Run: headless pygame with SDL's dummy video driver; simulated clock (each Clock.tick advances the game by its frame time, no real sleeping); random seed 0; keys injected as events and as key.get_pressed() state; no mouse input.
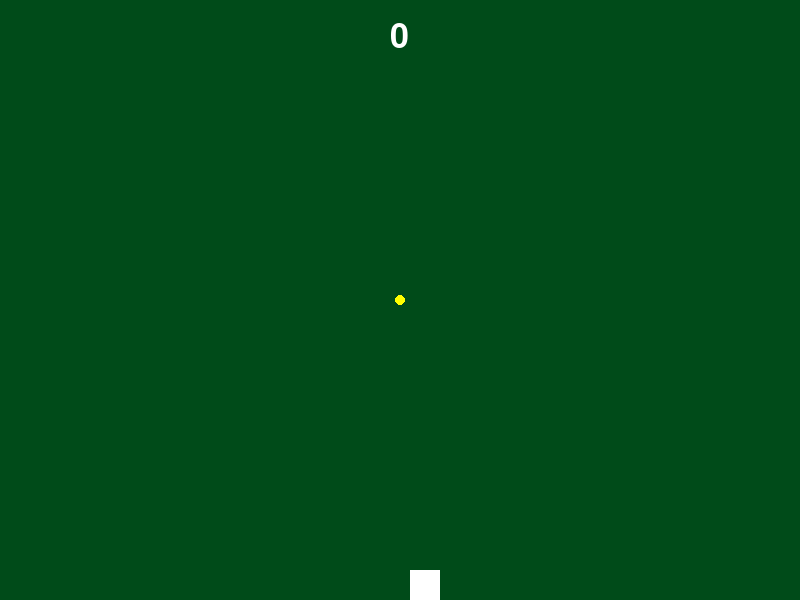
Frame 1 of 4 · flips 1–60 · no input
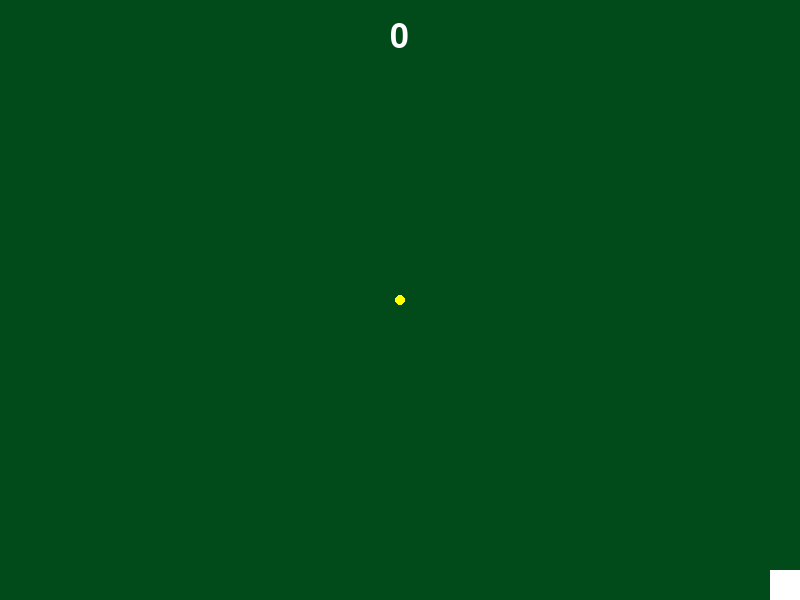
Frame 2 of 4 · flips 61–180 · tapped SPACE, RETURN · held RIGHT (→), D
Frame 3 of 4 · flips 181–300 · held DOWN (↓), S · screen unchanged from frame 2, image omitted
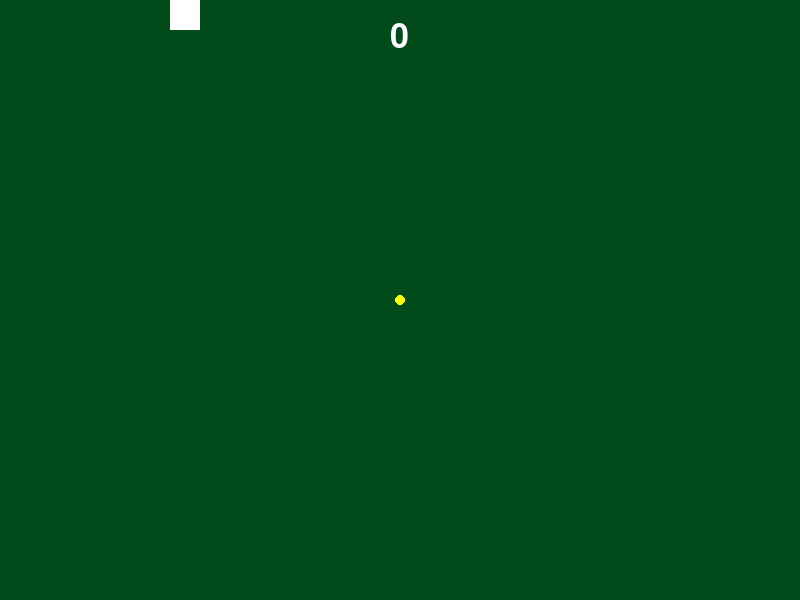
Frame 4 of 4 · flips 301–420 · held LEFT (←), A, UP (↑), W

The pygame program that drew these frames:

import pygame
pygame.init()

import random
import time

WIDTH = 800
HEIGHT = 600

GAME_WINDOW = pygame.display.set_mode((WIDTH, HEIGHT))
pygame.display.set_caption("Explorer Game")

FPS = 60
COUNT_FONT = pygame.font.SysFont("comicsans", 50)

#color variables
GRASS = (0, 75, 25)
WHITE = (255, 255, 255)
YELLOW = (255, 255, 0)
ENEMY_COLOR = (255, 0, 50)

class Player:
    def __init__(self, x, y, size=30, color=WHITE, velocity=5):
        self.x = x
        self.y = y
        self.size = size
        self.color = color
        self.velocity = velocity
        #self.body = pygame.Rect(self.x, self.y, self.width, self.height)

    def draw(self, win):
        #pygame.draw.rect(win, self.PLAYER_COLOR, self.body)
        pygame.draw.rect(win, self.color, (self.x, self.y, self.size, self.size))

    def move(self, up=False, down=False, right=False, left=False):
        if up:
            self.y -= self.velocity
        if down:
            self.y += self.velocity
        if right:
            self.x += self.velocity
        if left:
            self.x -= self.velocity



class Coin:
    COIN_COLOR = YELLOW

    def __init__(self, x, y):
        self.x = x
        self.y = y
        self.radius = 5

    def draw(self, win):
        pygame.draw.circle(win, self.COIN_COLOR, (self.x, self.y), self.radius)

    def move(self):
        self.x = random.randint(50, WIDTH - 50)
        self.y = random.randint(50, HEIGHT - 50)


class Enemy(Player):
    def __init__(self):
        self.x = random.randint(100, 700)
        self.y = random.randint(100, 500)
        self.color = ENEMY_COLOR
        self.size = 25

    def move(self):
        pass

def draw(win, player, coin, coin_count):
    win.fill(GRASS)

    score_text = COUNT_FONT.render(f"{coin_count}", 1, WHITE)
    win.blit(score_text, (WIDTH//2 - score_text.get_width()/2, 20))

    player.draw(win)
    coin.draw(win)

    pygame.display.update()

def player_movement(keys, player):
    if (keys[pygame.K_w] or keys[pygame.K_UP]) and player.y - player.velocity >=0:
        player.move(up=True)
    if (keys[pygame.K_s] or keys[pygame.K_DOWN]) and player.y + player.size + player.velocity <=HEIGHT:
        player.move(down=True)
    if (keys[pygame.K_d] or keys[pygame.K_RIGHT]) and player.x + player.size + player.velocity <=WIDTH:
        player.move(right=True)
    if (keys[pygame.K_a] or keys[pygame.K_LEFT] ) and player.x - player.velocity >=0:
        player.move(left=True)

def collision_handler(player, coin):
    if player.x <= coin.x <= player.x + player.size:
        if player.y <= coin.y <= player.y + player.size:
            coin.move()
            return True
        

def main():
    #this is the main function for running the game loop.
    run = True
    clock = pygame.time.Clock()
    coinx = 400
    coiny = 300

    #Game Objects init
    player = Player(WIDTH//2 + 10, HEIGHT - 30)
    enemies = []
    coin = Coin(coinx, coiny)
    coin_count = 0
    enemy_count = coin_count + 1

    while run:
        clock.tick(FPS)
        draw(GAME_WINDOW, player, coin, coin_count)

        keys = pygame.key.get_pressed()
        player_movement(keys, player)

        if collision_handler(player, coin):
            coin_count += 1
            enemies.append(Enemy())
        

        for event in pygame.event.get():
            if event.type == pygame.QUIT:
                run = False
                break

        if keys[pygame.K_ESCAPE]:
            run = False
            break
        
        


    pygame.quit()


if __name__ == "__main__":
    main()
